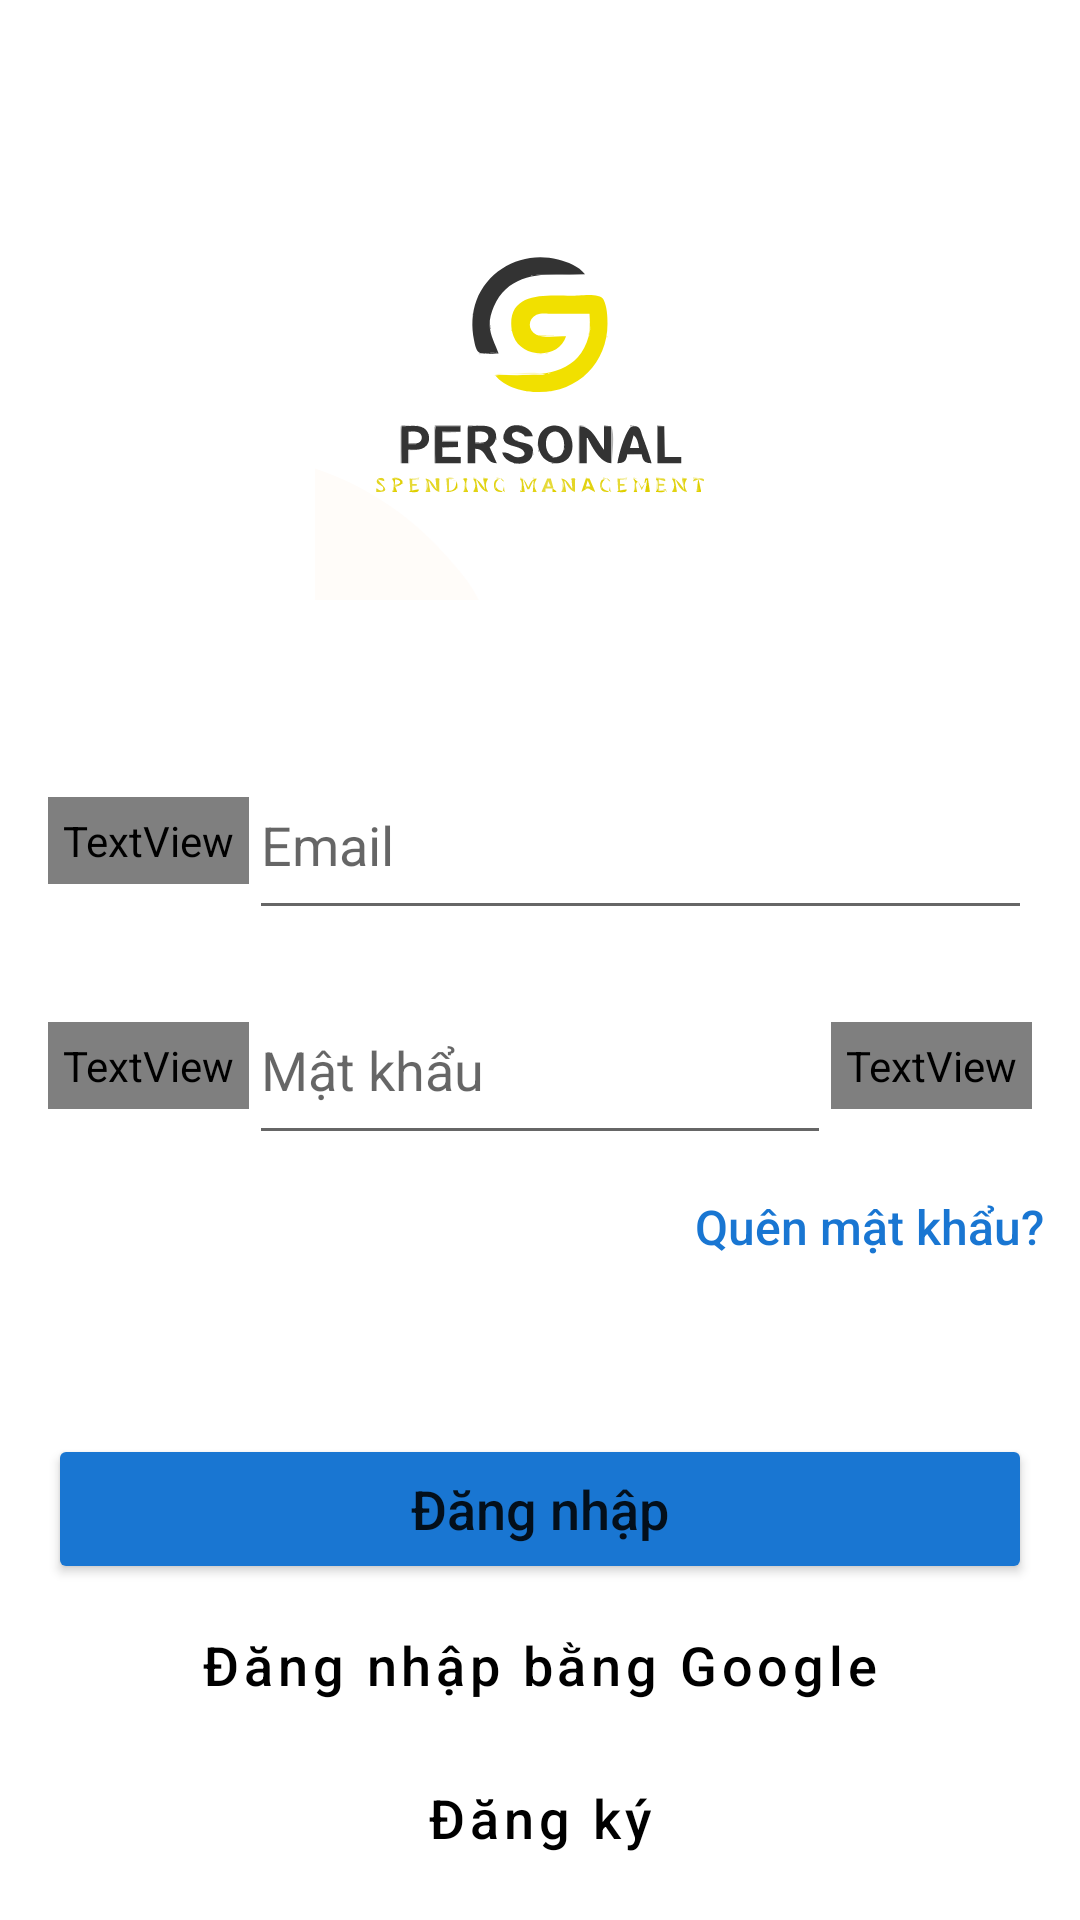

Android layout source for this screen:
<!-- AndroidManifest.xml: application theme Base.Theme.QLyChiTieu -->
<!-- res/layout/activity_login.xml -->
<?xml version="1.0" encoding="utf-8"?>
<androidx.constraintlayout.widget.ConstraintLayout xmlns:android="http://schemas.android.com/apk/res/android"
    xmlns:app="http://schemas.android.com/apk/res-auto"
    xmlns:tools="http://schemas.android.com/tools"
    android:id="@+id/main"
    android:layout_width="match_parent"
    android:layout_height="match_parent"
    android:background="@color/white"
    tools:context=".giao_dien.dang_nhap.LoginActivity">

    
    <ImageView
        android:id="@+id/imgLogo"
        android:layout_width="150dp"
        android:layout_height="150dp"
        android:layout_marginTop="50dp"
        android:src="@drawable/screenshot_2025_03_27_205702"
        app:layout_constraintEnd_toEndOf="parent"
        app:layout_constraintStart_toStartOf="parent"
        app:layout_constraintTop_toTopOf="parent"
        app:layout_constraintVertical_chainStyle="packed" />

    
    <androidx.constraintlayout.widget.ConstraintLayout
        android:id="@+id/usernameContainer"
        android:layout_width="0dp"
        android:layout_height="wrap_content"
        android:layout_marginHorizontal="16dp"
        android:layout_marginTop="50dp"
        app:layout_constraintEnd_toEndOf="parent"
        app:layout_constraintStart_toStartOf="parent"
        app:layout_constraintTop_toBottomOf="@id/imgLogo">

        <TextView
            android:id="@+id/iconUsername"
            android:layout_width="wrap_content"
            android:layout_height="wrap_content"
            android:fontFamily="@font/material_icons_outlined"
            android:text="@string/icon_email"
            android:textSize="32sp"
            android:textColor="@android:color/black"
            android:padding="5dp"
            app:layout_constraintStart_toStartOf="parent"
            app:layout_constraintTop_toTopOf="parent"
            app:layout_constraintBottom_toBottomOf="parent" />

        <EditText
            android:id="@+id/edtUsername"
            android:layout_width="0dp"
            android:layout_height="60dp"
            android:autofillHints="emailAddress"
            android:hint="@string/username_hint"
            android:inputType="textEmailAddress"
            app:layout_constraintStart_toEndOf="@id/iconUsername"
            app:layout_constraintEnd_toEndOf="parent"
            app:layout_constraintTop_toTopOf="parent"
            app:layout_constraintBottom_toBottomOf="parent" />
    </androidx.constraintlayout.widget.ConstraintLayout>

    
    <androidx.constraintlayout.widget.ConstraintLayout
        android:id="@+id/passwordContainer"
        android:layout_width="0dp"
        android:layout_height="wrap_content"
        android:layout_marginHorizontal="16dp"
        android:layout_marginTop="15dp"
        app:layout_constraintEnd_toEndOf="parent"
        app:layout_constraintStart_toStartOf="parent"
        app:layout_constraintTop_toBottomOf="@id/usernameContainer">

        <TextView
            android:id="@+id/iconPassword"
            android:layout_width="wrap_content"
            android:layout_height="wrap_content"
            android:fontFamily="@font/material_icons_outlined"
            android:text="@string/icon_lock"
            android:textSize="32sp"
            android:textColor="@android:color/black"
            android:padding="5dp"
            app:layout_constraintStart_toStartOf="parent"
            app:layout_constraintTop_toTopOf="parent"
            app:layout_constraintBottom_toBottomOf="parent" />

        <EditText
            android:id="@+id/edtPassword"
            android:layout_width="0dp"
            android:layout_height="60dp"
            android:autofillHints="password"
            android:hint="@string/password_hint"
            android:inputType="textPassword"
            app:layout_constraintStart_toEndOf="@id/iconPassword"
            app:layout_constraintEnd_toStartOf="@id/iconPasswordVisibility"
            app:layout_constraintTop_toTopOf="parent"
            app:layout_constraintBottom_toBottomOf="parent" />

        <TextView
            android:id="@+id/iconPasswordVisibility"
            android:layout_width="wrap_content"
            android:layout_height="wrap_content"
            android:fontFamily="@font/material_icons_outlined"
            android:text="@string/icon_visibility_off"
            android:textSize="28sp"
            android:textColor="@android:color/black"
            android:padding="5dp"
            android:onClick="togglePasswordVisibility"
            app:layout_constraintEnd_toEndOf="parent"
            app:layout_constraintTop_toTopOf="parent"
            app:layout_constraintBottom_toBottomOf="parent" />
    </androidx.constraintlayout.widget.ConstraintLayout>

    
    <Button
        android:id="@+id/btnForgotPassword"
        android:layout_width="wrap_content"
        android:layout_height="wrap_content"
        android:backgroundTint="@color/white"
        android:gravity="end|center_vertical"
        android:text="@string/forgot_password"
        android:textAllCaps="false"
        android:textColor="#1976D2"
        android:textSize="16sp"
        android:elevation="0dp"
        android:stateListAnimator="@null"
        app:layout_constraintEnd_toEndOf="parent"
        app:layout_constraintTop_toBottomOf="@id/passwordContainer" />

    
    <Button
        android:id="@+id/btnLogin"
        android:layout_width="0dp"
        android:layout_height="50dp"
        android:layout_marginHorizontal="16dp"
        android:layout_marginTop="45dp"
        android:backgroundTint="#1976D2"
        android:text="@string/login_button"
        android:textAllCaps="false"
        android:textSize="18sp"
        app:cornerRadius="8dp"
        app:layout_constraintEnd_toEndOf="parent"
        app:layout_constraintStart_toStartOf="parent"
        app:layout_constraintTop_toBottomOf="@id/btnForgotPassword" />

    
    <Button
        android:id="@+id/btnGoogleLogin"
        style="@style/Widget.MaterialComponents.Button.OutlinedButton"
        android:layout_width="0dp"
        android:layout_height="50dp"
        android:layout_marginHorizontal="16dp"
        android:layout_marginTop="1dp"
        android:backgroundTint="#FFFFFF"
        android:elevation="3dp"
        android:text="@string/google_login_button"
        android:textAllCaps="false"
        android:textColor="@color/black"
        android:textSize="18sp"
        android:translationY="1dp"
        android:translationZ="1dp"
        app:cornerRadius="8dp"
        app:icon="@drawable/ic_google"
        app:iconGravity="textStart"
        app:iconTint="@null"
        app:layout_constraintEnd_toEndOf="parent"
        app:layout_constraintStart_toStartOf="parent"
        app:layout_constraintTop_toBottomOf="@id/btnLogin" />

    
    <Button
        android:id="@+id/btnViewRegister"
        style="@style/Widget.MaterialComponents.Button.OutlinedButton"
        android:layout_width="0dp"
        android:layout_height="50dp"
        android:layout_marginHorizontal="16dp"
        android:layout_marginTop="1dp"
        android:backgroundTint="#FFFFFF"
        android:elevation="3dp"
        android:text="@string/register_button"
        android:textAllCaps="false"
        android:textColor="@color/black"
        android:textSize="18sp"
        android:translationY="1dp"
        android:translationZ="1dp"
        app:cornerRadius="8dp"
        app:layout_constraintEnd_toEndOf="parent"
        app:layout_constraintStart_toStartOf="parent"
        app:layout_constraintTop_toBottomOf="@id/btnGoogleLogin" />

</androidx.constraintlayout.widget.ConstraintLayout>
<!-- resources referenced by this layout -->
<resources>
  <color name="black">#FF000000</color>
  <color name="white">#FFFFFFFF</color>
  <!-- drawable ic_google (drawable) -->
  <vector xmlns:android="http://schemas.android.com/apk/res/android" android:autoMirrored="true" android:height="24dp" android:viewportHeight="32" android:viewportWidth="32" android:width="24dp">
        
      <path android:fillColor="#00ac47" android:pathData="M23.75,16A7.745,7.745 0,0 1,8.718 18.626L4.285,22.172A13.244,13.244 0,0 0,29.25 16"/>
        
      <path android:fillColor="#4285f4" android:pathData="M23.75,16a7.739,7.739 0,0 1,-3.252 6.299l4.382,3.506A13.204,13.204 0,0 0,29.25 16"/>
        
      <path android:fillColor="#ffba00" android:pathData="M8.25,16a7.698,7.698 0,0 1,0.468 -2.626L4.285,9.828a13.177,13.177 0,0 0,0 12.344l4.433,-3.546A7.698,7.698 0,0 1,8.25 16Z"/>
        
      <path android:fillColor="#2ab2db" android:pathData="M8.718,13.374l0,0l0,0l0,0z"/>
        
      <path android:fillColor="#ea4435" android:pathData="M16,8.25a7.699,7.699 0,0 1,4.558 1.496l4.06,-3.789A13.215,13.215 0,0 0,4.285 9.828l4.433,3.546A7.756,7.756 0,0 1,16 8.25Z"/>
        
      <path android:fillColor="#2ab2db" android:pathData="M8.718,18.626l0,0l0,0l0,0z"/>
        
      <path android:fillColor="#4285f4" android:pathData="M29.25,15v1L27,19.5H16.5V14H28.25A1,1 0,0 1,29.25 15Z"/>
      
  </vector>
  <!-- drawable screenshot_2025_03_27_205702: vector/xml drawable (drawable, 36015 chars, omitted) -->
  <string name="forgot_password">Quên mật khẩu?</string>
  <string name="google_login_button"> Đăng nhập bằng Google</string>
  <string name="icon_email">\uE0BE</string>
  <string name="icon_lock">\uE897</string>
  <string name="icon_visibility_off">\uE8F5</string>
  <string name="login_button">Đăng nhập</string>
  <string name="password_hint">Mật khẩu</string>
  <string name="register_button">Đăng ký</string>
  <string name="username_hint">Email</string>
  <style name="Base.Theme.QLyChiTieu" parent="Theme.MaterialComponents.DayNight.NoActionBar">
          
          <item name="colorPrimary">#FFC107</item>
          <item name="colorPrimaryVariant">#FFC107</item>
          <item name="colorOnPrimary">@color/white</item>
          
          <item name="colorSecondary">@color/teal_200</item>
          <item name="colorSecondaryVariant">@color/teal_700</item>
          <item name="colorOnSecondary">@color/black</item>
          
          <item name="android:statusBarColor">?attr/colorPrimaryVariant</item>
          
          <item name="android:navigationBarColor">@android:color/white</item>
          
          <item name="android:windowBackground">@color/white</item>
          <item name="android:windowLightStatusBar">true</item>
          <item name="android:windowTranslucentStatus">false</item>
          <item name="android:windowTranslucentNavigation">false</item>
          <item name="android:fitsSystemWindows">true</item>
      </style>
  <color name="teal_200">#B2DFDB</color>
  <color name="teal_700">#03DAC5</color>
</resources>
